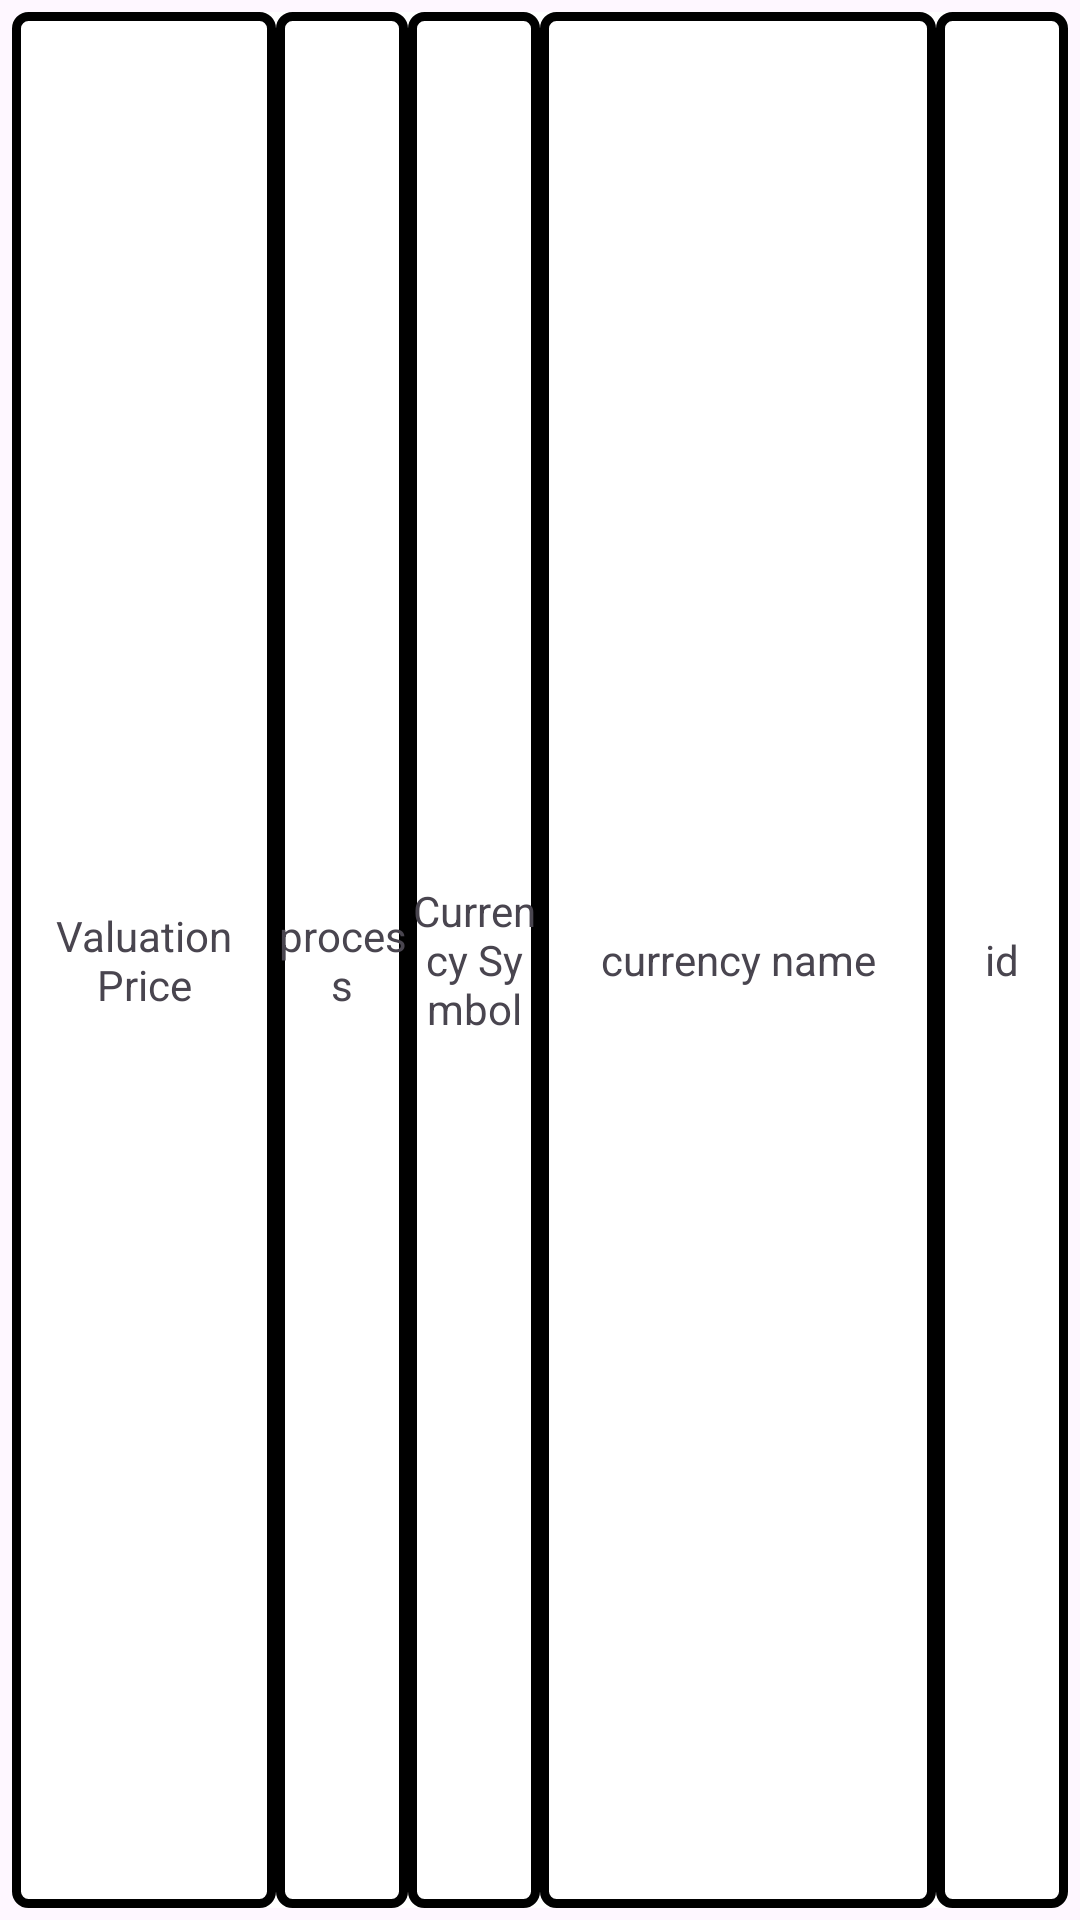

Produce the Android XML layout that renders to this screen, including the resource entries it uses.
<!-- AndroidManifest.xml: application theme Theme.Accounter -->
<!-- res/layout/currency_manager.xml -->
<?xml version="1.0" encoding="utf-8"?>
<layout xmlns:android="http://schemas.android.com/apk/res/android"
    xmlns:app="http://schemas.android.com/apk/res-auto">

    <data>

    </data>

    <androidx.constraintlayout.widget.ConstraintLayout
        android:layout_width="match_parent"
        android:layout_marginTop="@dimen/d24"
        android:id="@+id/constraintLayout1"
        android:layout_height="75dp">

        <LinearLayout
            android:layout_margin="@dimen/d4"
            android:backgroundTint="@color/whiteCardColor"
            android:gravity="center"
            android:background="@drawable/radiusxl"
            android:id="@+id/linearLayout10"
            android:layout_width="match_parent"
            android:layout_height="match_parent"
            android:orientation="horizontal"
            android:weightSum="8"
            app:layout_constraintEnd_toEndOf="parent"
            app:layout_constraintStart_toStartOf="parent"
            app:layout_constraintTop_toTopOf="parent">

            <TextView
                android:layout_gravity="center"
                android:gravity="center"
                android:background="@drawable/radiusxl"
                android:id="@+id/saar"
                android:layout_width="0dp"
                android:layout_height="match_parent"
                android:layout_weight="2"
                android:text="@string/Valuation_Price" />

            <TextView
                android:layout_gravity="center"
                android:gravity="center"
                android:background="@drawable/radiusxl"
                android:id="@+id/moaaml"
                android:layout_width="0dp"
                android:layout_height="match_parent"
                android:layout_weight="1"
                android:text="@string/operator" />

            <TextView
                android:layout_gravity="center"
                android:gravity="center"
                android:background="@drawable/radiusxl"
                android:id="@+id/rmz"
                android:layout_width="0dp"
                android:layout_height="match_parent"
                android:layout_weight="1"
                android:text="@string/Currency_Symbol" />

            <TextView
                android:layout_gravity="center"
                android:gravity="center"
                android:background="@drawable/radiusxl"
                android:id="@+id/asm"
                android:layout_width="0dp"
                android:layout_height="match_parent"
                android:layout_weight="3"
                android:text="@string/cur_name" />

            <TextView
                android:layout_gravity="center"
                android:gravity="center"
                android:background="@drawable/radiusxl"
                android:id="@+id/rqm"
                android:layout_width="0dp"
                android:layout_height="match_parent"
                android:layout_weight="1"
                android:text="@string/id" />
        </LinearLayout>
    </androidx.constraintlayout.widget.ConstraintLayout>
</layout>
<!-- resources referenced by this layout -->
<resources>
  <color name="whiteCardColor">#fff</color>
  <dimen name="d24">24dp</dimen>
  <dimen name="d4">4dp</dimen>
  <!-- drawable radiusxl (drawable) -->
  <?xml version="1.0" encoding="utf-8"?>
  <shape xmlns:android="http://schemas.android.com/apk/res/android"
      android:shape="rectangle">
      <corners
          android:radius="@dimen/d4"
          />
      <stroke
          android:width="3dp"
          android:color="@android:color/background_dark" />
      <size android:width="@dimen/d24" android:height="@dimen/d16"/>
  </shape>
  <string name="Currency_Symbol">Currency Symbol</string>
  <string name="Valuation_Price">Valuation Price</string>
  <string name="cur_name">currency name</string>
  <string name="id">id</string>
  <string name="operator">process</string>
  <style name="Theme.Accounter" parent="Theme.Material3.DayNight.NoActionBar">
          <item name="colorPrimary">#01579B</item>
          <item name="colorPrimaryVariant">#01579B</item>
          <item name="colorOnPrimary">#ffffff</item>
          
          <item name="colorSecondary" tools:ignore="NewApi">#01579B</item>
          <item name="colorSecondaryVariant">#01579B</item>
          <item name="colorOnSecondary">#01579B</item>
          
          <item name="android:statusBarColor">#01579B</item>
      </style>
  <dimen name="d16">16dp</dimen>
</resources>
